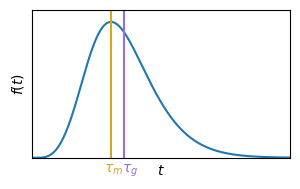

The matplotlib source for this figure:
import numpy as np
import matplotlib.pyplot as plt
from scipy.special import gammainc

# Define parameters
beta = 0.5
N  = 5
t0 = 5
t = np.linspace(0, 35, 10000)

# Function that increases and decays back to zero
f = np.zeros_like(t)
for i, t_val in enumerate(t):
    if t_val <= t0:
        f[i] = gammainc(N, beta * t_val)
    else:
        f[i] = (gammainc(N, beta * t_val) - gammainc(N, beta * (t_val - t0)))

tau_m = t0 / (1 - np.exp(-beta * t0 / (N - 1)))

tau_g = (t0 / 2) + (N / beta)

# Plot results
plt.figure(figsize=(3.1, 2))
plt.plot(t, f)
plt.axvline(x = tau_m, color = 'goldenrod')
plt.text(tau_m - 1, -0.05, r'$\tau_m$', color = 'goldenrod')
plt.axvline(x = tau_g, color = 'mediumpurple')
plt.text(tau_g - 0.3, -0.05, r'$\tau_g$', color = 'mediumpurple')
plt.xlabel(r'$t$')
plt.ylabel(r'$f(t)$')
plt.xticks([])
plt.yticks([])
plt.xlim(0, 35)
plt.ylim(0, 0.5)
plt.savefig("Decays_back_to_zero.pdf")

# Show plot
plt.tight_layout()
plt.show()
